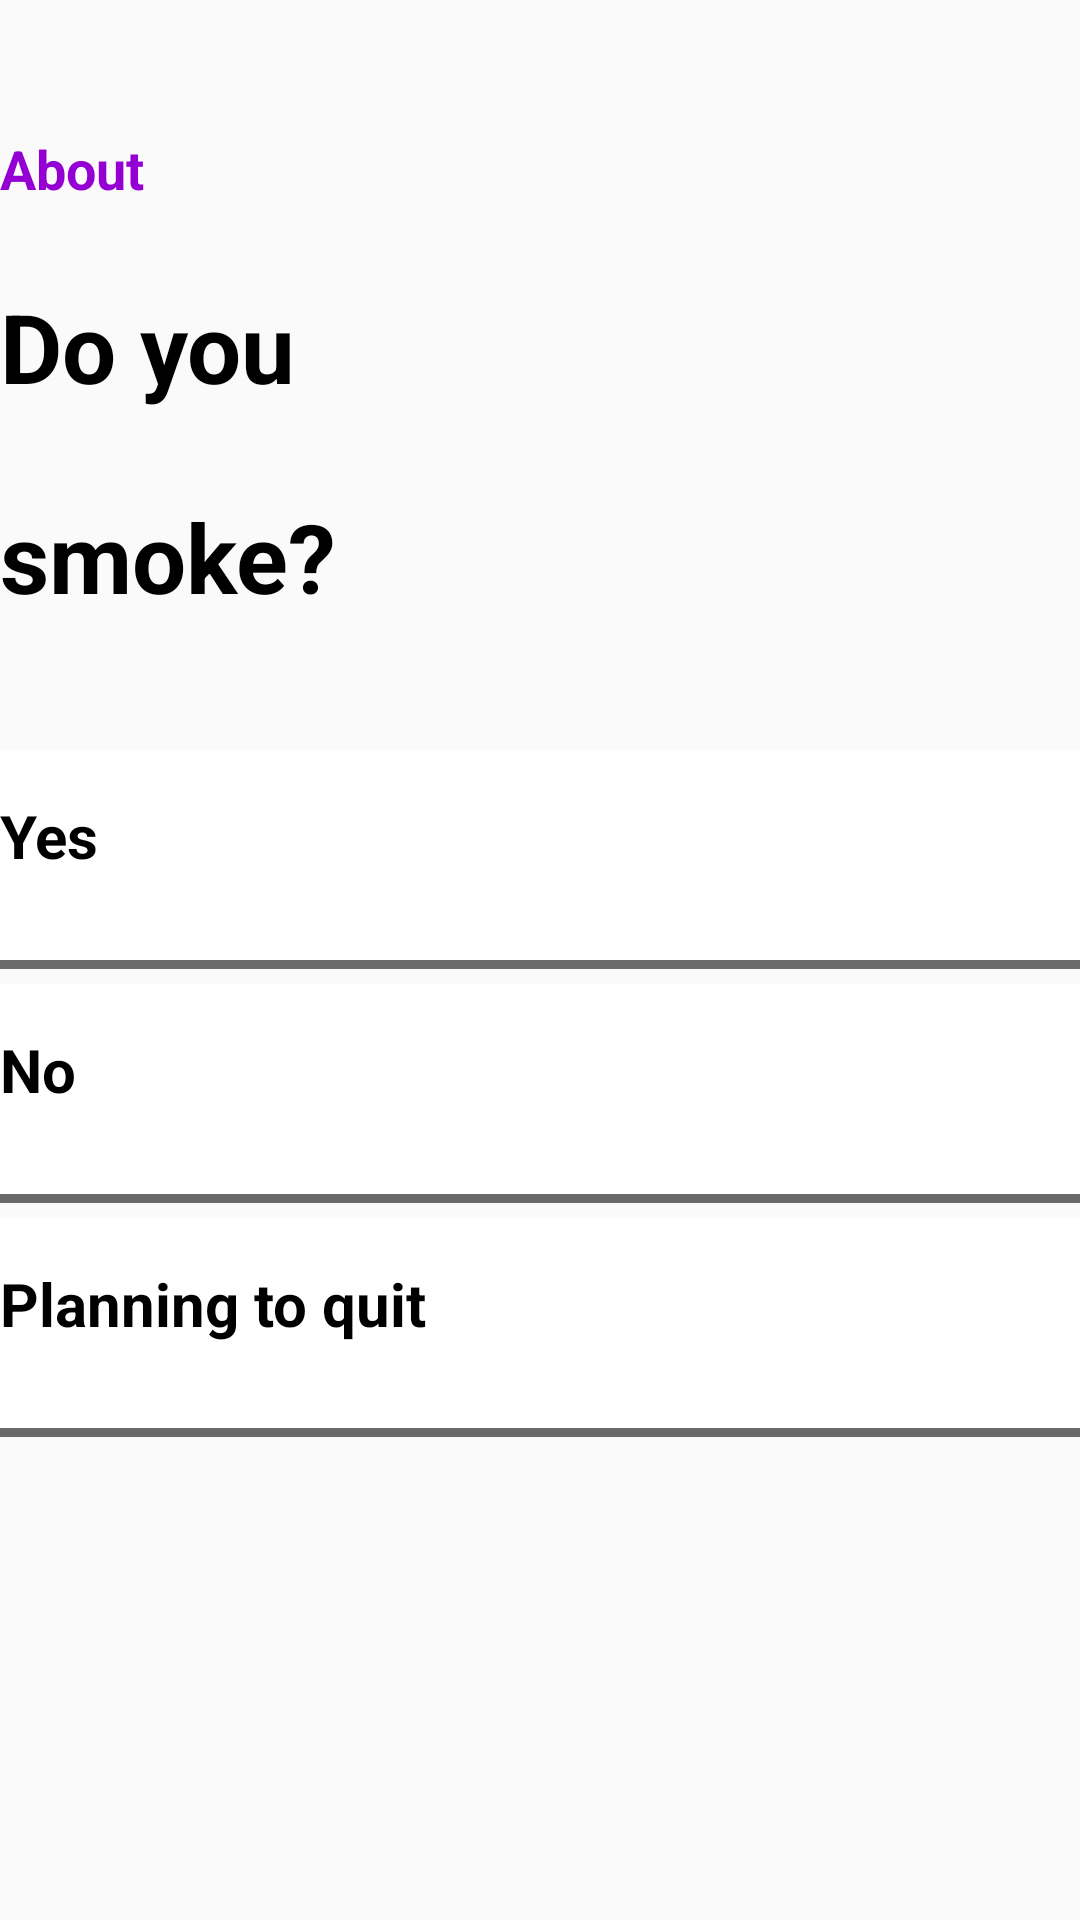

Write the Android layout XML for this screen, with the resource values it uses.
<!-- AndroidManifest.xml: application theme Theme.Projects -->
<!-- res/layout/activity_scroll5.xml -->
<?xml version="1.0" encoding="utf-8"?>
<LinearLayout xmlns:android="http://schemas.android.com/apk/res/android"
    xmlns:app="http://schemas.android.com/apk/res-auto"
    xmlns:tools="http://schemas.android.com/tools"
    android:layout_width="match_parent"
    android:orientation="vertical"
    android:layout_height="match_parent"
    tools:context=".ScrollActivity5">

    <TextView
        android:layout_width="match_parent"
        android:layout_height="40dp"
        android:layout_marginTop="40dp"
        android:paddingTop="4dp"
        android:text="About"
        android:paddingStart="@dimen/dp_50"
        android:textStyle="bold"
        android:textColor="#9400D3"
        android:textSize="18sp"
        />

    <TextView
        android:layout_width="match_parent"
        android:layout_height="70dp"
        android:layout_marginTop="10dp"
        android:paddingTop="4dp"
        android:text="Do you"
        android:paddingStart="@dimen/dp_50"
        android:textStyle="bold"
        android:textColor="@color/black"
        android:textSize="32sp"
        />

    <TextView
        android:layout_width="match_parent"
        android:layout_height="70dp"
        android:paddingTop="4dp"
        android:text="smoke?"
        android:paddingStart="@dimen/dp_50"
        android:textStyle="bold"
        android:textColor="@color/black"
        android:textSize="32sp"
        />

    <ScrollView
        android:layout_marginTop="20dp"
        android:layout_width="match_parent"
        android:layout_height="match_parent">


        <LinearLayout
            android:layout_width="match_parent"
            android:layout_height="match_parent"
            android:orientation="vertical">


            <TextView
                android:layout_width="match_parent"
                android:layout_height="70dp"
                android:text="Yes"
                android:onClick="Drink"
                android:background="@drawable/button_text_color"
                android:textColor="@color/black"
                android:paddingTop="15dp"
                android:textStyle="bold"
                android:paddingStart="@dimen/dp_50"
                android:textSize="20sp"
                tools:ignore="OnClick" />

            <View
                android:layout_width="match_parent"
                android:layout_height="3dp"
                android:background="@drawable/rectangle_mera"/>

            <TextView
                android:layout_width="match_parent"
                android:background="@drawable/button_text_color"
                android:layout_height="70dp"
                android:text="No"
                android:onClick="Drink"
                android:layout_marginTop="5dp"
                android:textColor="@color/black"
                android:paddingTop="15dp"
                android:textStyle="bold"
                android:paddingStart="@dimen/dp_50"
                android:textSize="20sp"/>

            <View
                android:layout_width="match_parent"
                android:layout_height="3dp"
                android:background="@drawable/rectangle_mera"/>

            <TextView
                android:layout_width="match_parent"
                android:layout_height="70dp"
                android:text="Planning to quit"
                android:onClick="Drink"
                android:layout_marginTop="5dp"
                android:textColor="@color/black"
                android:paddingTop="15dp"
                android:background="@drawable/button_text_color"
                android:textStyle="bold"
                android:paddingStart="@dimen/dp_50"
                android:textSize="20sp"/>

            <View
                android:layout_width="match_parent"
                android:layout_height="3dp"
                android:background="@drawable/rectangle_mera"/>

        </LinearLayout>

    </ScrollView>

</LinearLayout>
<!-- resources referenced by this layout -->
<resources>
  <color name="black">#FF000000</color>
  <!-- drawable button_text_color (drawable) -->
  <?xml version="1.0" encoding="utf-8"?>
  <selector xmlns:android="http://schemas.android.com/apk/res/android">
  
      <item android:state_pressed="true" android:drawable="@color/dark_purple"/>
      <item android:drawable="@color/white"/>
  
  </selector>
  <!-- drawable rectangle_mera (drawable) -->
  <?xml version="1.0" encoding="utf-8"?>
  <shape xmlns:android="http://schemas.android.com/apk/res/android"
      android:shape="rectangle">
  
      <stroke android:color="@color/grey"
          android:width="2dp"/>
  
  
  
  </shape>
  <style name="Theme.Projects" parent="Theme.AppCompat.Light.NoActionBar">
          
          <item name="colorPrimary">@color/purple_500</item>
          <item name="colorPrimaryVariant">@color/purple_700</item>
          <item name="colorOnPrimary">@color/white</item>
          
          <item name="colorSecondary">@color/teal_200</item>
          <item name="colorSecondaryVariant">@color/teal_700</item>
          <item name="colorOnSecondary">@color/black</item>
          
          <item name="android:statusBarColor" tools:targetApi="l">?attr/colorPrimaryVariant</item>
          
      </style>
  <color name="dark_purple">#9400D3</color>
  <color name="white">#FFFFFFFF</color>
  <color name="grey">#696969</color>
  <color name="purple_500">#FF6200EE</color>
  <color name="purple_700">#FF3700B3</color>
  <color name="teal_200">#FF03DAC5</color>
  <color name="teal_700">#FF018786</color>
</resources>
